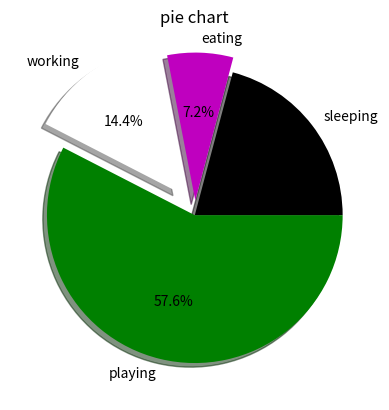

Write Python code to recreate this figure.
import matplotlib.pyplot as plt

slices = [ 29, 10, 20, 80 ]
activities = [ 'sleeping', 'eating', 'working', 'playing' ]
c= ['k', 'm', 'w', 'g' ]


plt.pie(slices, 
	labels=activities, 
	colors=c, 
	shadow=True,
	explode=(0,0.1, 0.2,0),
	autopct=('%1.1f%%'))
#plt.pie(slices, labels=activities, colors=c, startangle=0)

plt.title('pie chart')

plt.show()

